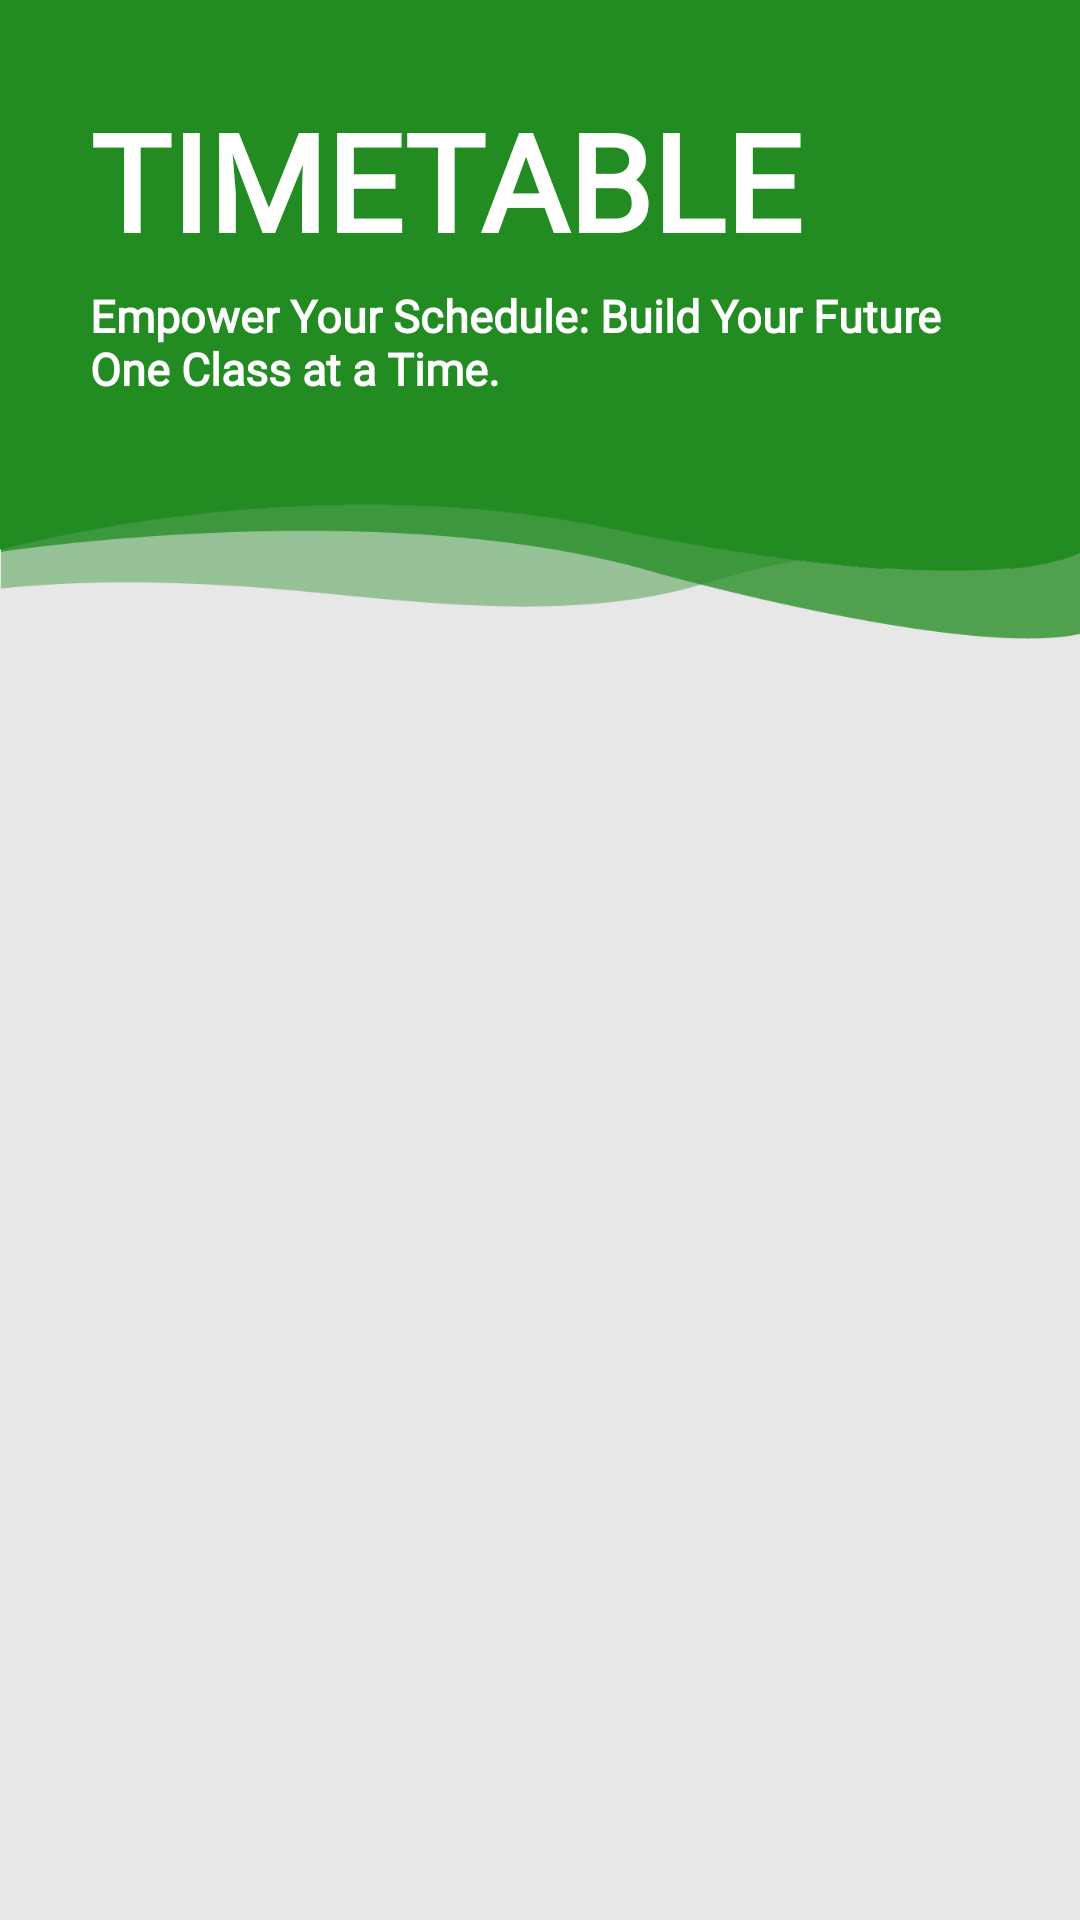

Android layout source for this screen:
<!-- AndroidManifest.xml: application theme Theme.SkillUp -->
<!-- res/layout/activity_time_table.xml -->
<?xml version="1.0" encoding="utf-8"?>
<androidx.constraintlayout.widget.ConstraintLayout xmlns:android="http://schemas.android.com/apk/res/android"
    xmlns:app="http://schemas.android.com/apk/res-auto"
    xmlns:tools="http://schemas.android.com/tools"
    android:layout_width="match_parent"
    android:layout_height="match_parent"
    android:background="#E8E7E7"
    tools:context=".Students.TimeTableActivity">

    <FrameLayout
        android:id="@+id/frameLayout"
        android:layout_width="match_parent"
        android:layout_height="213dp"
        android:background="@drawable/blue_bg"
        android:backgroundTint="@color/main_color_1"
        android:padding="10dp"
        app:layout_constraintEnd_toEndOf="parent"
        app:layout_constraintStart_toStartOf="parent"
        app:layout_constraintTop_toTopOf="parent">


        <LinearLayout
            android:layout_width="match_parent"
            android:layout_height="wrap_content"
            android:layout_margin="20dp"
            android:orientation="vertical">


            <TextView
                android:layout_width="wrap_content"
                android:layout_height="wrap_content"
                android:fontFamily="@font/boldtext"
                android:text="TIMETABLE"
                android:textColor="@color/white"
                android:textSize="45sp"
                android:textStyle="bold" />


            <TextView
                android:layout_width="wrap_content"
                android:layout_height="wrap_content"
                android:layout_marginTop="5dp"
                android:fontFamily="@font/r_l"
                android:text="Empower Your Schedule: Build Your Future One Class at a Time."
                android:textColor="@color/white"
                android:textSize="15sp"
                android:textStyle="bold" />

        </LinearLayout>


    </FrameLayout>


    <androidx.recyclerview.widget.RecyclerView
        android:id="@+id/note_view"
        android:layout_width="match_parent"
        android:layout_height="wrap_content"
        app:layout_constraintTop_toBottomOf="@+id/frameLayout" />

</androidx.constraintlayout.widget.ConstraintLayout>
<!-- resources referenced by this layout -->
<resources>
  <color name="main_color_1">#228B22</color>
  <color name="white">#FFFFFFFF</color>
  <!-- drawable blue_bg: png bitmap (drawable, 3820 bytes) -->
  <style name="Theme.SkillUp" parent="Base.Theme.SkillUp" />
  <style name="Base.Theme.SkillUp" parent="Theme.Material3.DayNight.NoActionBar">
  
          <item name="colorPrimary">@color/main_color_1</item>
      </style>
</resources>
